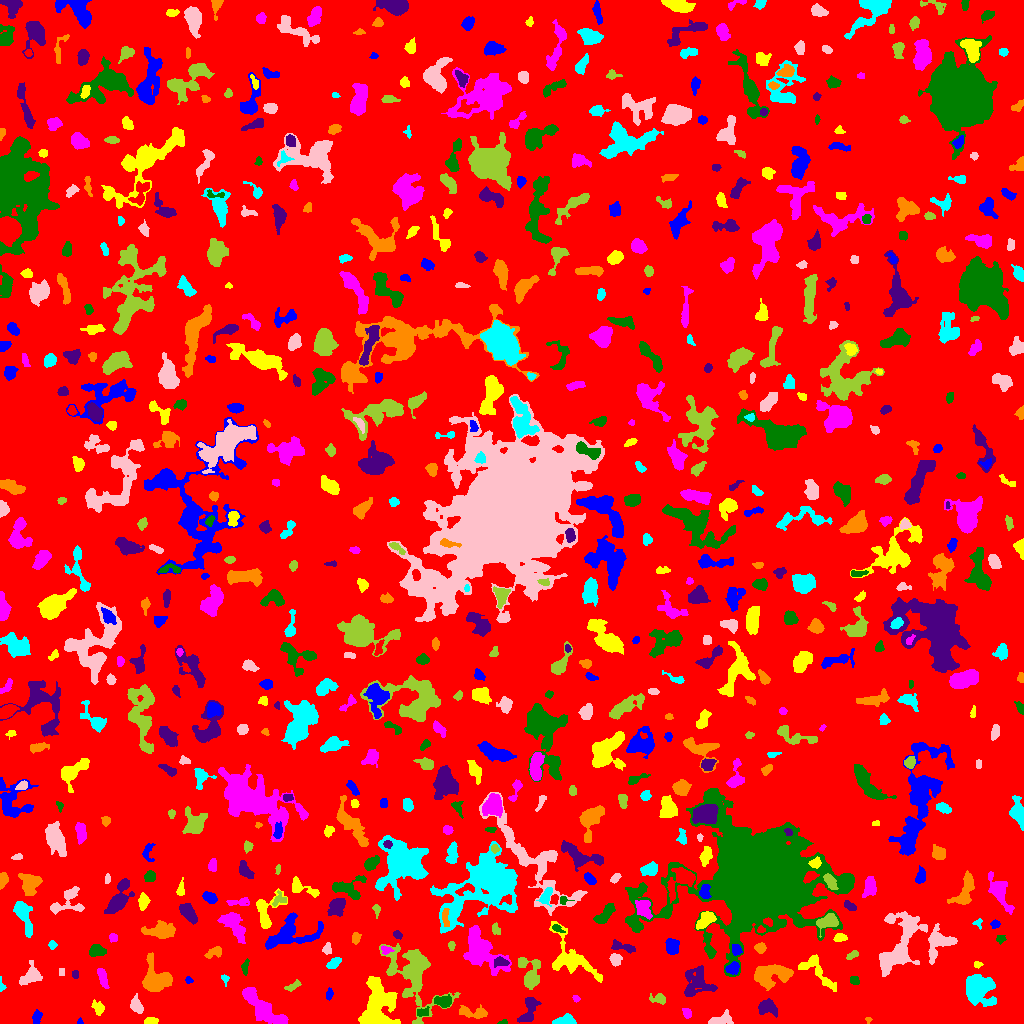

Values plotted in this chart, from the file beside it:
ID, X, Y, A, B, theta, total_flux, mu_max, mu_median, mu_mean, R_fwhm, R_e, R10, R90, x_start, x_end, y_start, y_end, area, greylevel
0, 513.3, 508.2, 298.9, 295.6, 0.7647, 1337293, 25.0, 1.0, 1.665, 6.58, 230.9, 86.09, 380.4, 0, 1023, 0, 1023, 803238, 1.665
1, 79.96, 1.697, 1.565, 1.352, -1.552, 76.0, 5.0, 2.0, 2.303, 2.111, 1.693, 0.5642, 2.764, 77, 83, 0, 6, 33, 6.303
2, 150.8, 1.928, 2.974, 1.54, 0.1219, 264.0, 9.0, 2.0, 2.87, 2.585, 2.585, 0.9772, 4.26, 144, 158, 0, 6, 92, 7.87
3, 265.3, 13.3, 14.73, 4.334, -0.6827, 2918, 12.0, 4.0, 4.157, 6.956, 8.176, 2.932, 12.98, 242, 288, 0, 36, 702, 7.157
4, 503.1, 1.188, 2.248, 1.104, 0.1487, 80.0, 4.0, 2.0, 2.051, 2.821, 1.871, 0.5642, 2.877, 497, 507, 0, 4, 39, 6.051
5, 529, 14.6, 7.962, 3.214, 1.143, 866.0, 8.0, 3.0, 2.916, 5.642, 5.171, 1.871, 8.195, 517, 541, 1, 26, 297, 6.916
6, 868.1, 3.812, 1.612, 1.558, -0.0, 112.0, 6.0, 3.0, 3.111, 2.585, 1.871, 0.5642, 2.985, 865, 872, 0, 6, 36, 7.111
7, 565.7, 2.43, 4.542, 2.181, 0.08602, 754.0, 17.0, 3.0, 4.309, 2.932, 3.338, 1.128, 5.836, 552, 576, 0, 10, 175, 8.309
8, 720, 3.711, 6.536, 2.728, 0.2378, 693.0, 8.0, 3.0, 3.364, 5.412, 4.618, 1.784, 7.159, 708, 733, 0, 14, 206, 6.364
9, 412.8, 49.17, 18.37, 10.61, -1.151, 5916, 16.0, 3.0, 4.097, 7.356, 10.75, 3.742, 18.75, 379, 460, 0, 80, 1444, 7.097
10, 611.4, 2.144, 3.061, 1.729, 0.005896, 326.0, 7.0, 3.0, 3.543, 3.7, 2.821, 1.128, 4.406, 603, 619, 0, 7, 92, 7.543
11, 36.26, 6.021, 3.162, 2.012, 1.232, 145.0, 3.0, 1.0, 1.283, 3.909, 3.141, 1.128, 4.787, 32, 42, 0, 14, 113, 6.283
12, 376.1, 13.01, 12.62, 7.511, 1.368, 6592, 29.0, 4.0, 5.987, 5.863, 8.311, 2.932, 15.75, 358, 400, 0, 47, 1101, 8.987
13, 687.2, 10.12, 2.582, 1.774, -0.9881, 169.0, 6.0, 2.0, 1.965, 2.877, 2.585, 0.9772, 4.37, 682, 691, 5, 15, 86, 5.965
14, 422.4, 11.21, 3.713, 2.362, 0.2357, 114.0, 2.0, 1.0, 1.175, 5.412, 3.29, 1.262, 5.046, 417, 429, 7, 17, 97, 7.175
15, 767.2, 16.52, 4.58, 3.478, -0.2476, 1107, 10.0, 4.0, 4.464, 5.89, 4.754, 1.871, 7.548, 758, 777, 6, 25, 248, 7.464
16, 474.2, 10.66, 7.834, 2.601, -0.1348, 429.0, 4.0, 1.0, 1.758, 6.155, 4.478, 1.784, 7.442, 459, 487, 5, 19, 244, 6.758
17, 977.8, 36.06, 6.71, 5.584, -0.7999, 5213, 27.0, 5.0, 7.007, 6.555, 6.723, 2.585, 11.63, 966, 996, 17, 49, 744, 11.01
18, 136.5, 17.33, 3.885, 2.474, -1.155, 472.0, 7.0, 2.0, 2.744, 4.26, 3.785, 1.493, 6.024, 130, 143, 10, 30, 172, 6.744
19, 658.4, 24.85, 4.128, 2.186, -0.1685, 232.0, 5.0, 1.0, 1.719, 3.29, 3.192, 1.128, 5.499, 649, 665, 19, 30, 135, 5.719
20, 897.1, 17.17, 8.112, 3.052, -0.3034, 1009, 7.0, 3.0, 3.203, 6.283, 5.863, 2.257, 8.867, 883, 912, 9, 27, 315, 6.203
21, 329.1, 29.4, 3.017, 1.639, 1.43, 203.0, 5.0, 3.0, 2.707, 3.478, 2.877, 1.128, 4.37, 326, 333, 23, 36, 75, 5.707
22, 97.64, 15.54, 3.735, 2.385, -0.9977, 248.0, 4.0, 2.0, 1.824, 4.853, 3.385, 1.382, 5.528, 91, 104, 8, 24, 136, 5.824
23, 576.1, 24.55, 1.813, 1.506, -0.7197, 69.0, 3.0, 1.0, 1.468, 2.585, 2.111, 0.7979, 3.385, 572, 580, 21, 28, 47, 7.468
24, 443.8, 22.18, 3.944, 2.586, -0.02028, 696.0, 9.0, 3.0, 3.888, 4.514, 3.909, 1.596, 6.308, 434, 451, 16, 29, 179, 9.888
25, 697.6, 40.72, 7.542, 7.235, 0.06312, 1824, 9.0, 3.0, 3.298, 6.232, 7.159, 2.585, 11.66, 684, 717, 27, 58, 553, 6.298
26, 771.6, 48.82, 10.03, 5.274, 0.1403, 2818, 10.0, 5.0, 4.56, 10.08, 8.058, 3.192, 12.24, 754, 793, 33, 59, 618, 7.56
27, 224.7, 44.94, 2.459, 1.673, -1.313, 125.0, 6.0, 2.0, 2.049, 2.394, 2.185, 0.7979, 3.868, 221, 229, 37, 49, 61, 8.049
28, 31.18, 47.37, 5.6, 3.69, 0.6328, 883.0, 9.0, 3.0, 3.045, 4.754, 4.918, 1.871, 7.878, 19, 42, 38, 63, 290, 7.045
29, 292.2, 36.99, 4.18, 1.698, 0.4665, 211.0, 4.0, 2.0, 2.01, 4.478, 3.141, 1.262, 5.078, 284, 301, 32, 44, 105, 6.01
30, 920.6, 35.38, 3.407, 1.46, -0.1766, 106.0, 3.0, 1.0, 1.309, 3.192, 2.764, 0.9772, 4.334, 913, 927, 32, 40, 81, 5.309
31, 188.4, 43.44, 1.815, 1.668, -0.6906, 94.0, 4.0, 2.0, 1.918, 3.09, 2.185, 0.7979, 3.478, 185, 193, 40, 47, 49, 5.918
32, 816.6, 52.39, 12.84, 4.744, -0.7725, 1287, 8.0, 3.0, 3.162, 6.979, 6.308, 2.459, 10.06, 798, 836, 32, 69, 407, 6.162
33, 102.4, 46.32, 5.205, 1.935, -1.281, 469.0, 6.0, 3.0, 2.877, 5.323, 4.029, 1.596, 6.232, 97, 109, 35, 55, 163, 7.877
34, 854.3, 42.57, 2.388, 2.08, -0.5738, 206.0, 6.0, 2.0, 2.608, 3.385, 2.706, 0.9772, 4.297, 850, 859, 39, 47, 79, 6.608
35, 75.12, 49.4, 2.045, 1.592, -1.408, 98.0, 3.0, 2.0, 1.75, 3.09, 2.257, 0.9772, 3.656, 72, 78, 45, 53, 56, 5.75
36, 155.7, 43.99, 7.759, 6.948, -0.9475, 1986, 9.0, 3.0, 3.316, 7.442, 7.159, 2.764, 11.51, 142, 172, 32, 71, 599, 7.316
37, 1.447, 37.29, 3.25, 1.389, -1.46, 103.0, 4.0, 1.0, 1.839, 2.877, 2.111, 0.7979, 3.656, 0, 6, 32, 47, 56, 5.839
38, 61.0, 51.5, 2.291, 1.309, -0.0, 56.0, 2.0, 1.0, 1.167, 3.568, 2.034, 0.7979, 3.29, 59, 64, 48, 55, 48, 6.167
39, 530.3, 48.71, 8.617, 4.706, -1.36, 1788, 13.0, 3.0, 4.197, 4.951, 5.781, 2.185, 10.01, 518, 540, 34, 66, 426, 7.197
40, 183.6, 58.76, 2.379, 1.841, 1.485, 107.0, 3.0, 1.0, 1.597, 3.241, 2.459, 0.9772, 3.949, 180, 189, 53, 64, 67, 5.597
41, 733, 54.93, 3.197, 2.653, 0.4872, 492.0, 7.0, 3.0, 3.441, 4.687, 3.742, 1.493, 5.754, 725, 739, 49, 62, 143, 10.44
42, 977.5, 59.2, 1.694, 1.452, 0.1602, 60.0, 3.0, 1.0, 1.132, 2.257, 1.871, 0.5642, 3.09, 974, 983, 55, 62, 53, 6.132
43, 481, 73.05, 13.36, 7.328, -0.8745, 3419, 7.0, 4.0, 3.558, 12.74, 10.4, 4.146, 15.52, 463, 511, 48, 98, 961, 6.558
44, 245.3, 55.73, 3.982, 1.623, 1.442, 164.0, 4.0, 2.0, 1.783, 4.068, 3.09, 1.262, 4.853, 241, 249, 48, 65, 92, 6.783
45, 501, 61.59, 4.008, 2.143, -0.1081, 165.0, 3.0, 1.0, 1.341, 4.107, 3.432, 1.262, 5.293, 494, 509, 56, 67, 123, 8.341
46, 215.5, 71.31, 4.427, 2.095, 0.3318, 364.0, 8.0, 2.0, 2.528, 3.241, 3.141, 1.128, 5.441, 204, 221, 65, 77, 144, 6.528
47, 333.4, 59.94, 3.709, 1.957, 0.6038, 317.0, 5.0, 2.0, 2.438, 4.297, 3.385, 1.382, 5.441, 326, 341, 55, 66, 130, 6.438
48, 615.7, 63.64, 2.578, 2.359, -1.427, 348.0, 8.0, 2.0, 2.677, 3.785, 3.09, 1.128, 5.015, 609, 622, 57, 70, 130, 7.677
49, 852.1, 68.31, 3.146, 1.564, 0.5497, 150.0, 4.0, 2.0, 1.786, 3.868, 2.706, 0.9772, 4.37, 846, 858, 64, 73, 84, 5.786
50, 364.8, 59.11, 6.008, 2.885, 0.4994, 161.0, 3.0, 1.0, 1.477, 3.523, 3.192, 1.262, 5.323, 354, 371, 53, 71, 109, 6.477
51, 736.1, 73.87, 2.727, 2.015, -1.123, 381.0, 10.0, 3.0, 3.699, 3.385, 2.985, 1.128, 4.72, 732, 742, 68, 79, 103, 11.7
52, 570.4, 63.73, 14.4, 7.983, -0.7149, 2072, 7.0, 2.0, 2.61, 8.176, 8.117, 3.192, 13.47, 549, 602, 41, 102, 794, 6.61
53, 386, 73.61, 2.786, 2.003, -0.1363, 142.0, 4.0, 2.0, 1.732, 3.742, 2.821, 0.9772, 4.478, 381, 394, 69, 78, 82, 7.732
54, 96.78, 72.79, 3.627, 2.612, -0.05361, 533.0, 8.0, 3.0, 2.994, 4.853, 3.909, 1.493, 6.129, 89, 106, 67, 79, 178, 9.994
55, 622.9, 76.23, 6.901, 2.067, -0.2387, 347.0, 4.0, 2.0, 1.949, 5.917, 4.107, 1.596, 6.555, 611, 635, 70, 84, 178, 5.949
56, 760.2, 75.42, 2.398, 2.184, -0.07711, 264.0, 5.0, 2.0, 2.491, 4.029, 2.932, 1.262, 4.583, 754, 766, 70, 81, 106, 7.491
57, 52.35, 78.61, 2.167, 2.072, -1.103, 176.0, 4.0, 3.0, 2.708, 4.334, 2.764, 1.128, 4.068, 48, 57, 74, 83, 65, 5.708
58, 327, 74.19, 2.877, 2.199, 1.288, 183.0, 5.0, 2.0, 2.033, 3.038, 2.985, 1.128, 4.652, 322, 331, 69, 81, 90, 6.033
59, 451.5, 77.89, 2.151, 1.615, 1.552, 83.0, 3.0, 1.0, 1.383, 2.877, 2.394, 0.7979, 3.742, 448, 455, 73, 82, 60, 5.383
... 674 more rows
